Run: headless pygame with SDL's dummy video driver; simulated clock (each Clock.tick advances the game by its frame time, no real sleeping); random seed 0; keys injected as events and as key.get_pressed() state; no mouse input.
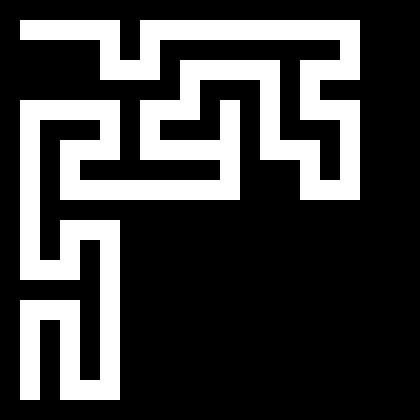
Frame 1 of 4 · flips 1–60 · no input
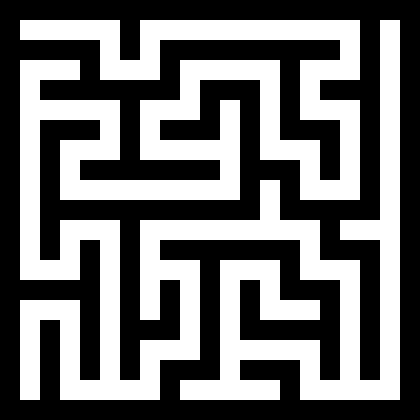
Frame 2 of 4 · flips 61–180 · tapped SPACE, RETURN · held RIGHT (→), D
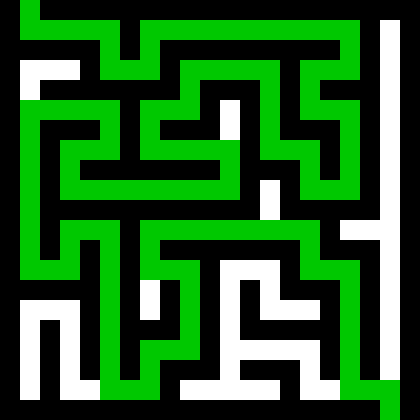
Frame 3 of 4 · flips 181–300 · held DOWN (↓), S
Frame 4 of 4 · flips 301–420 · held LEFT (←), A, UP (↑), W · screen unchanged from frame 3, image omitted

The pygame program that drew these frames:

import random
import pygame

matrix=[[1 for _ in range(21)] for _ in range(21)]
start=(1,1)
size=21
cell=20
search_start = (0, 1)
finish = (size - 1, size - 2)
width=size*cell
height=size*cell
stack=[start]
visited={start}
matrix[start[0]][start[1]] = 0
clock = pygame.time.Clock()
generating=True
pygame.init()
screen = pygame.display.set_mode((width, height))
clock = pygame.time.Clock()
running=True
path_set = set()
while running:
    clock.tick(20)
    for event in pygame.event.get():
        if event.type == pygame.QUIT:
            running = False

    if generating:
        if stack:
            i, j = stack[-1]
            neibhours = []

            if i+2<len(matrix) and (i+2,j) not in visited:
                neibhours.append((i+2,j))
            if j+2<len(matrix) and (i,j+2) not in visited:
                neibhours.append((i,j+2))
            if i-2>=0 and (i-2,j) not in visited:
                neibhours.append((i-2,j))
            if j-2>=0 and (i,j-2) not in visited:
                neibhours.append((i,j-2))
            if neibhours:
                ni,nj=random.choice(neibhours)
                wall_i=(i+ni)//2
                wall_j=(j+nj)//2
                matrix[wall_i][wall_j] = 0
                matrix[ni][nj] = 0
                visited.add((ni, nj))
                stack.append((ni, nj))
            else:
                stack.pop()
        else:
            generating=False
            matrix[0][1] = 0
            matrix[size - 1][size - 2] = 0
            stack = [search_start]
            visited = {search_start}
            parent = {search_start: None}
            found = None

            while stack:
                i, j = stack.pop()
                if (i, j) == finish:
                    found = (i, j)
                    break

                for di, dj in [(1, 0), (-1, 0), (0, 1), (0, -1)]:
                    ni, nj = i + di, j + dj
                    if 0 <= ni < size and 0 <= nj < size:
                        if matrix[ni][nj] == 0 and (ni, nj) not in visited:
                            visited.add((ni, nj))
                            parent[(ni, nj)] = (i, j)
                            stack.append((ni, nj))
            path = []
            if found is not None:
                cur = found
                while cur is not None:
                    path.append(cur)
                    cur = parent[cur]
                path.reverse()
                path_set = set(path)
    screen.fill((255, 255, 255))
    for i in range(size):
        for j in range(size):
            x=j*cell
            y=i*cell
            if matrix[i][j] == 1:
                pygame.draw.rect(screen, (0, 0, 0), (j * 20, i * 20, 20, 20))
            elif (i,j) in path_set:
                pygame.draw.rect(screen, (0, 200, 0), (j * 20, i * 20, 20, 20))

    pygame.display.flip()
pygame.quit()
